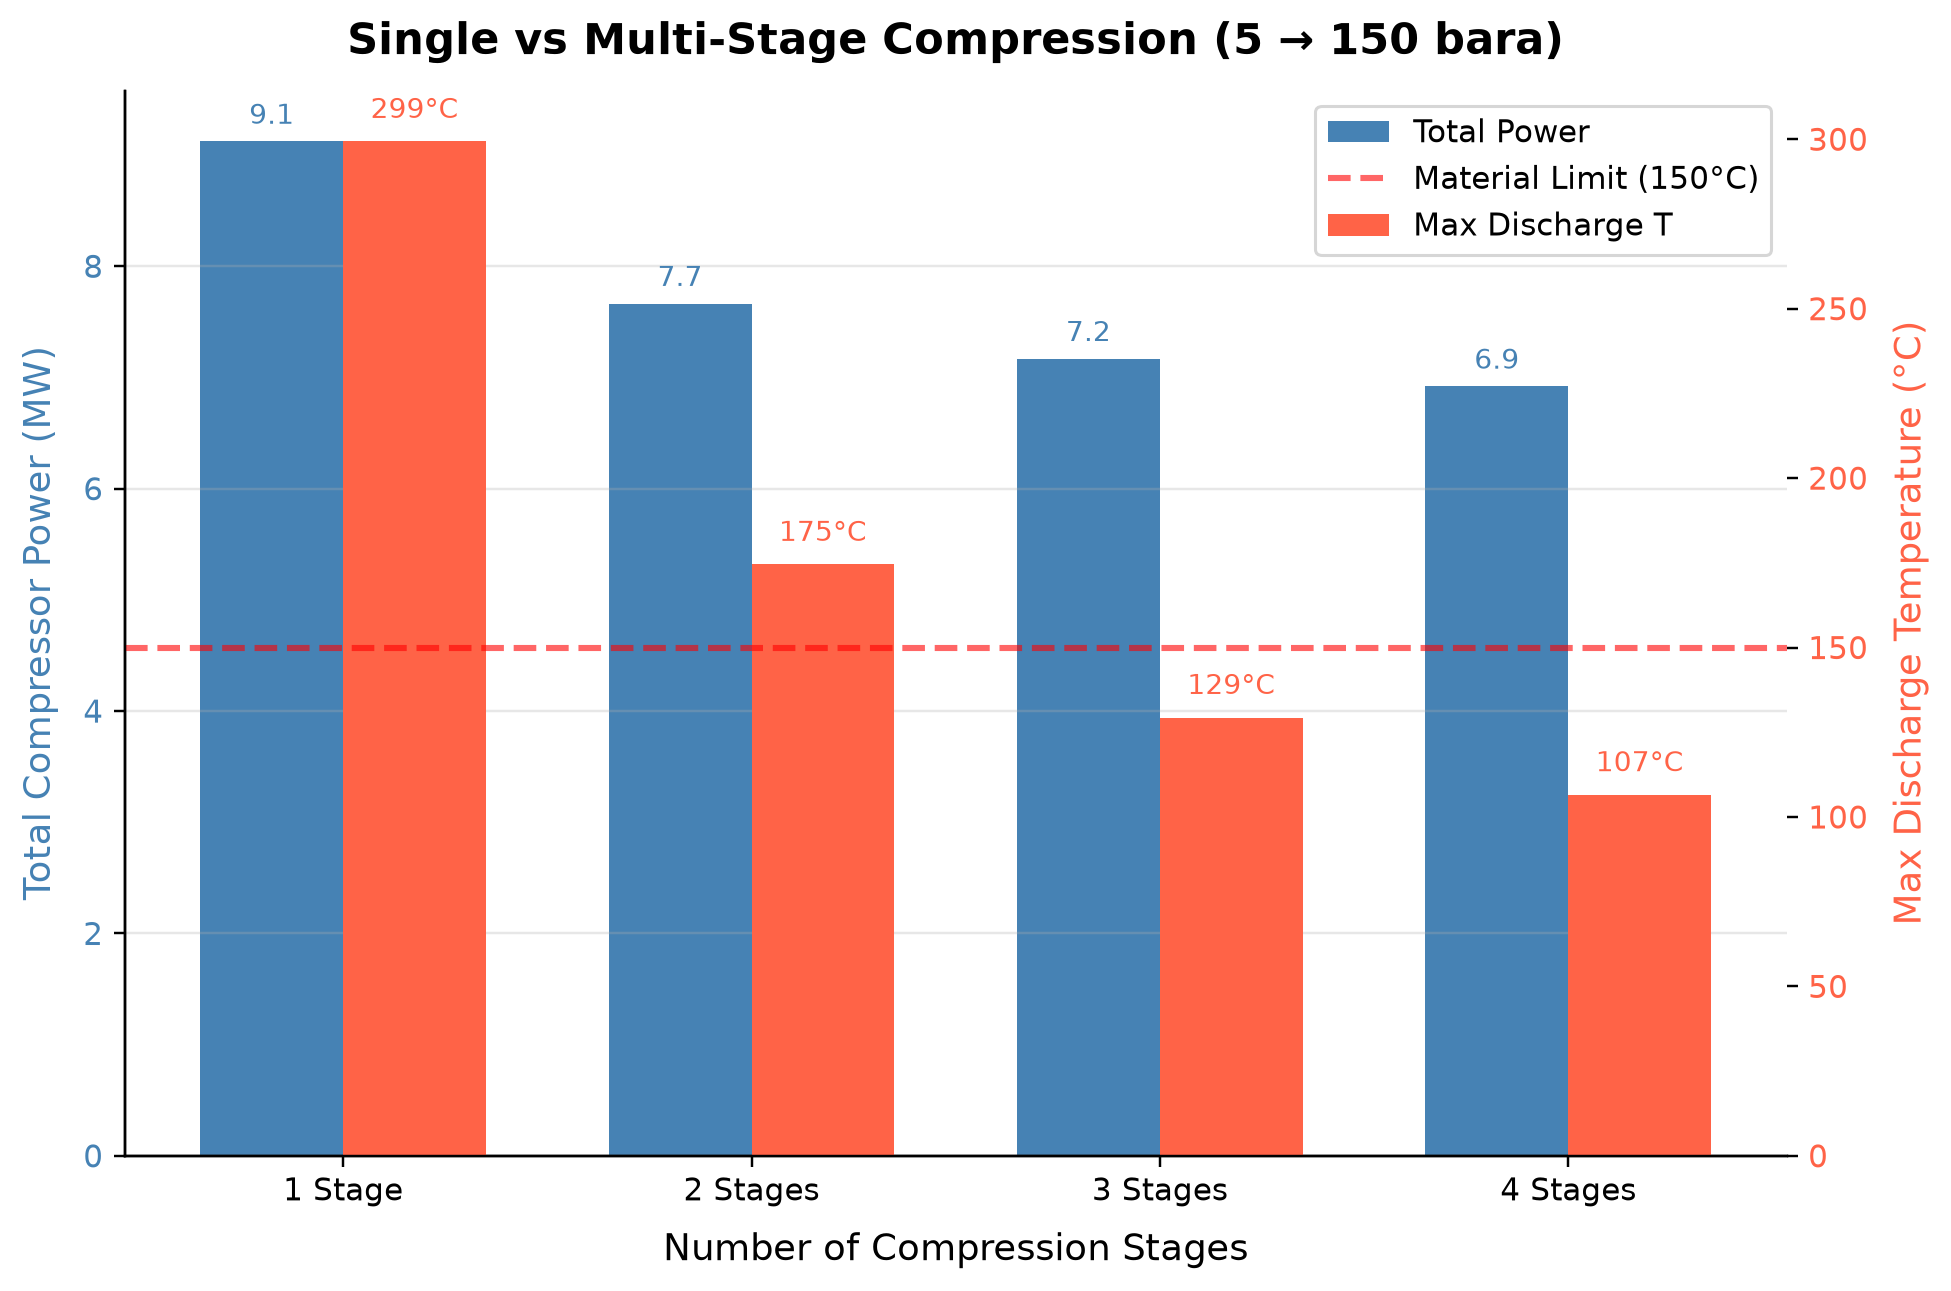

Data behind this chart, as committed beside it:
panel, series, point, x_label, y_label, x, y, finite
1, Total Power, 0, Number of Compression Stages, Total Compressor Power (MW), -0.175, 9.122, True
1, Total Power, 1, Number of Compression Stages, Total Compressor Power (MW), 0.825, 7.664, True
1, Total Power, 2, Number of Compression Stages, Total Compressor Power (MW), 1.825, 7.168, True
1, Total Power, 3, Number of Compression Stages, Total Compressor Power (MW), 2.825, 6.92, True
2, Material Limit (150°C), 0, , Max Discharge Temperature (°C), 0.0, 150.0, True
2, Material Limit (150°C), 1, , Max Discharge Temperature (°C), 1.0, 150.0, True
2, Max Discharge T, 0, , Max Discharge Temperature (°C), 0.175, 299.3, True
2, Max Discharge T, 1, , Max Discharge Temperature (°C), 1.175, 174.5, True
2, Max Discharge T, 2, , Max Discharge Temperature (°C), 2.175, 129.3, True
2, Max Discharge T, 3, , Max Discharge Temperature (°C), 3.175, 106.5, True
